Dataset: dataset (GitHub, feanored/astrostats-2025). Classes: barred spiral galaxy, round smooth galaxy.

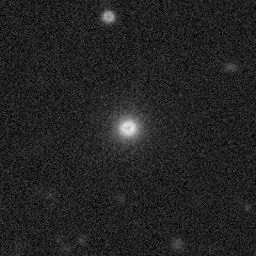
Label: barred spiral galaxy

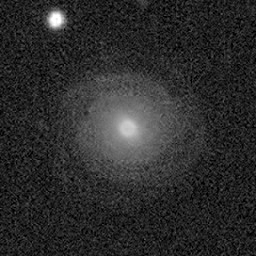
Label: round smooth galaxy

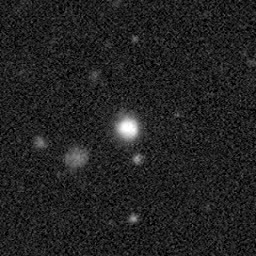
Label: barred spiral galaxy

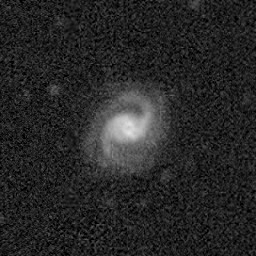
Label: round smooth galaxy

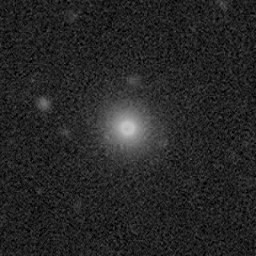
Label: barred spiral galaxy

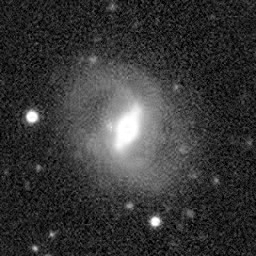
Label: round smooth galaxy
